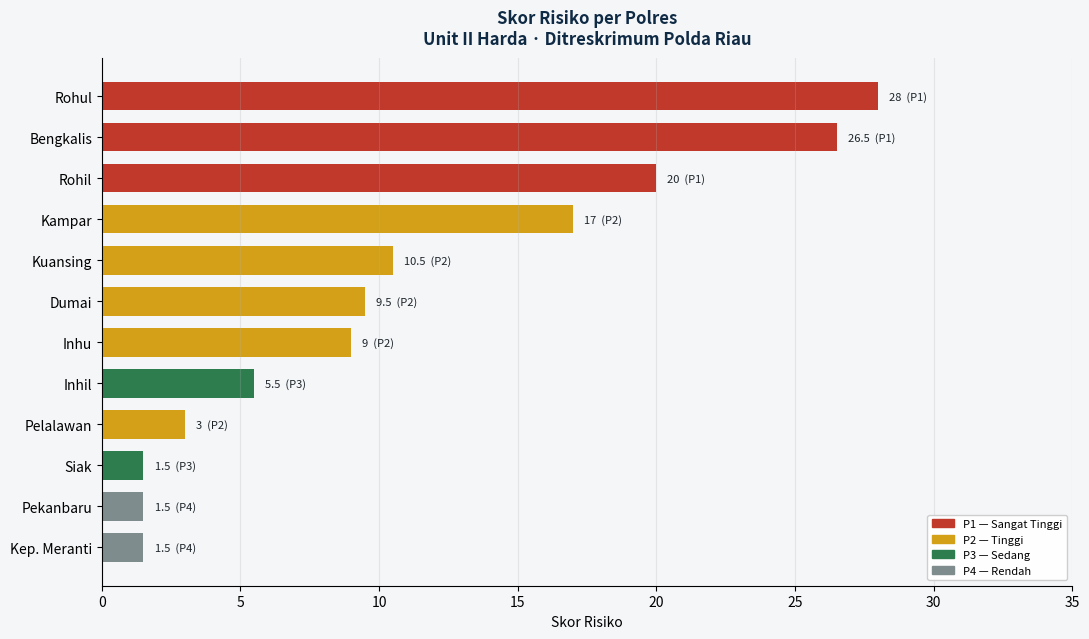
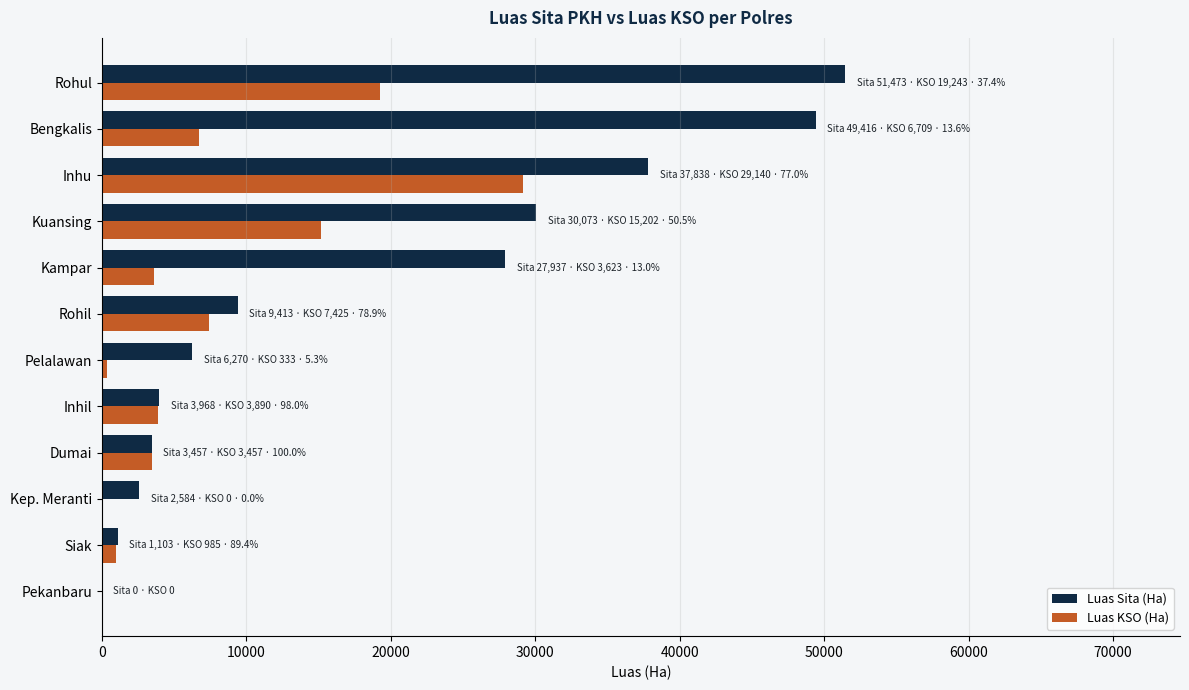
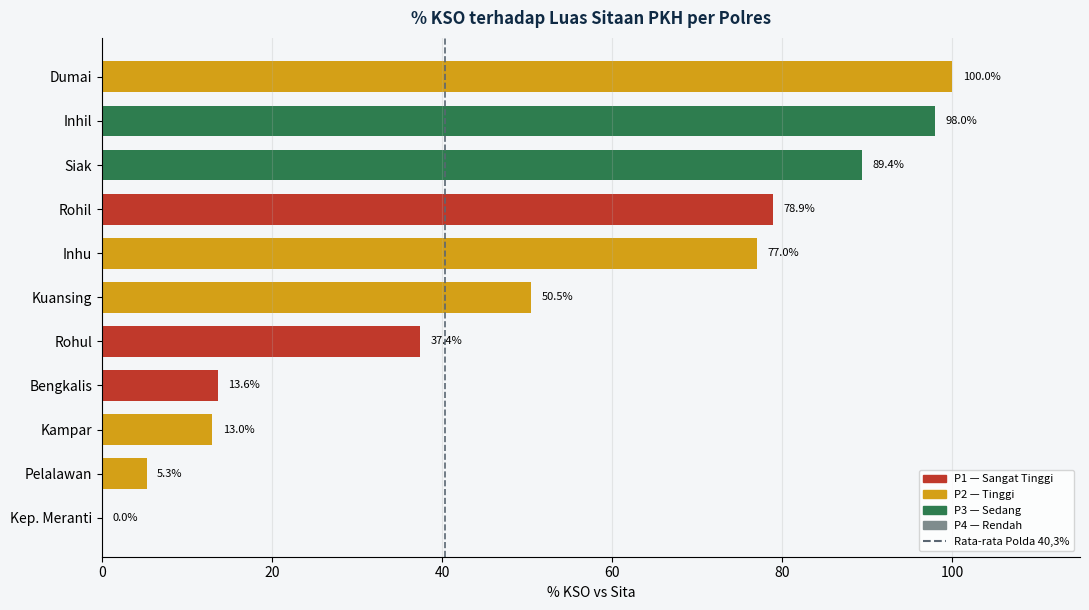
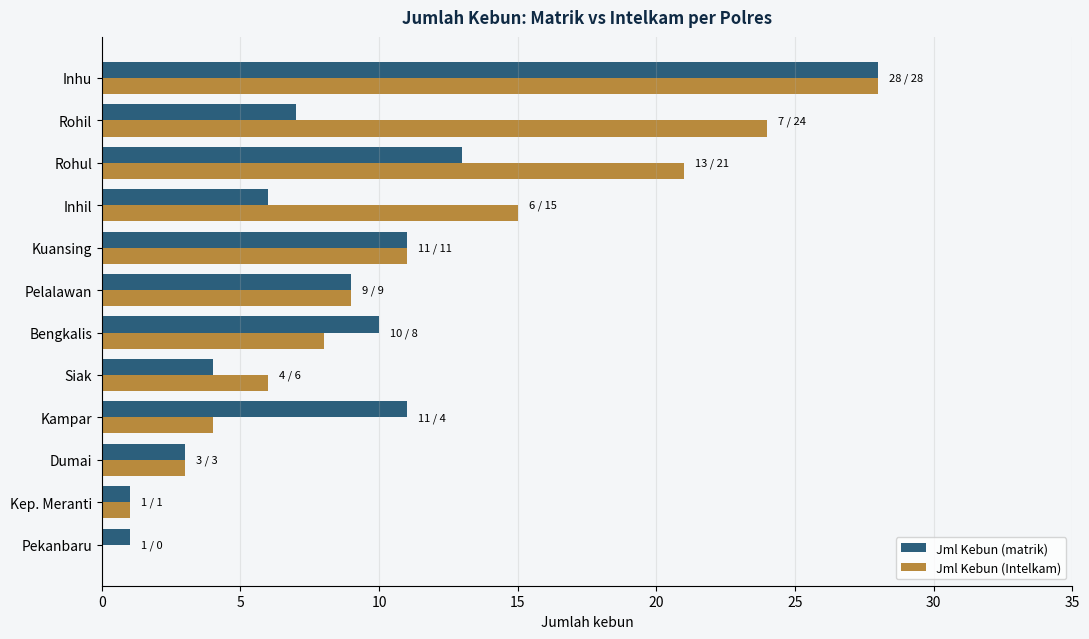
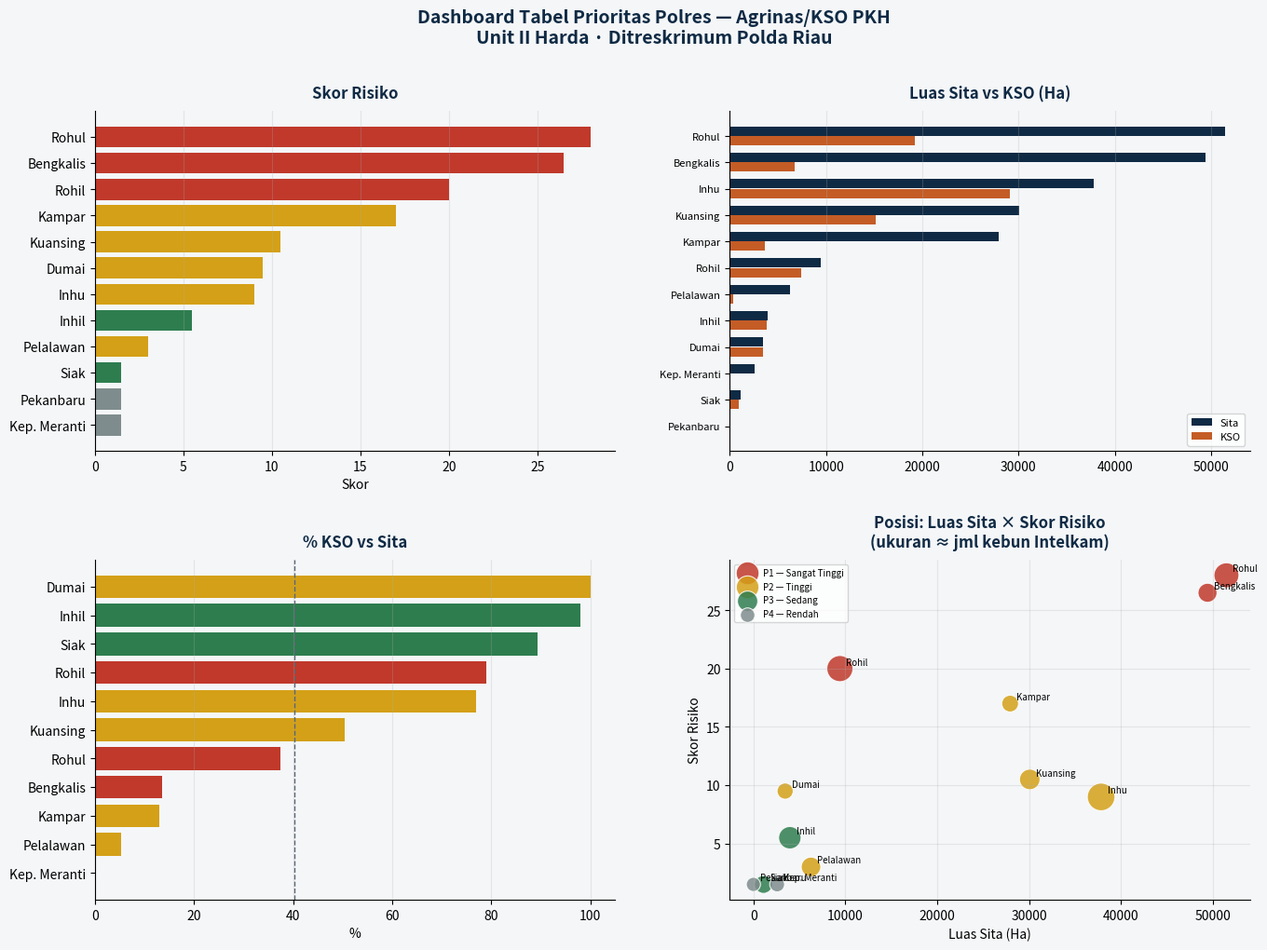
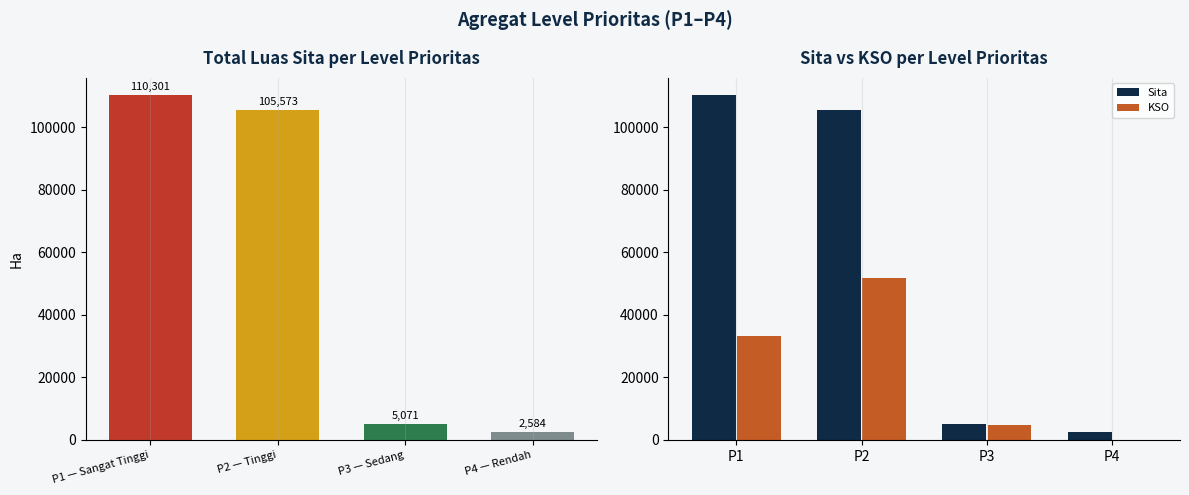

Recreate these plots in Python, in order.
# -*- coding: utf-8 -*-
"""Grafik dari tabel prioritas Polres (IDENTITAS + VOLUME KEBUN & LUAS).

Unit II Harda · Ditreskrimum Polda Riau
"""

from __future__ import annotations

import shutil
from pathlib import Path

import matplotlib.pyplot as plt
import matplotlib.patches as mpatches
import numpy as np
import pandas as pd

BASE = Path(r"C:\Users\Patron\Downloads\sawit lagi")
OUT = BASE / "output" / "grafik_tabel_prioritas_polres"
DOCS = BASE / "docs" / "prioritas"
OUT.mkdir(parents=True, exist_ok=True)
DOCS.mkdir(parents=True, exist_ok=True)

# Data dari tabel user (titik = ribuan, koma = desimal → float Python)
ROWS = [
    # polres, level, prioritas_harda, skor, kebun_matrik, kebun_intelkam, luas_sita, luas_kso, pct_kso
    ("Rohul", "P1", "Sangat tinggi", 28.0, 13, 21, 51473.11, 19243.34, 37.4),
    ("Bengkalis", "P1", "Sangat tinggi", 26.5, 10, 8, 49415.52, 6708.69, 13.6),
    ("Rohil", "P1", "Sangat tinggi", 20.0, 7, 24, 9412.55, 7424.55, 78.9),
    ("Kampar", "P2", "Tinggi", 17.0, 11, 4, 27936.70, 3622.59, 13.0),
    ("Kuansing", "P2", "Tinggi", 10.5, 11, 11, 30072.65, 15201.65, 50.5),
    ("Dumai", "P2", "Tinggi", 9.5, 3, 3, 3456.70, 3456.70, 100.0),
    ("Inhu", "P2", "Tinggi", 9.0, 28, 28, 37837.62, 29139.73, 77.0),
    ("Pelalawan", "P2", "Tinggi (dimensi TNTN)", 3.0, 9, 9, 6269.63, 333.01, 5.3),
    ("Inhil", "P3", "Sedang-tinggi", 5.5, 6, 15, 3968.36, 3890.36, 98.0),
    ("Siak", "P3", "Sedang", 1.5, 4, 6, 1102.68, 985.44, 89.4),
    ("Kep. Meranti", "P4", "Rendah (gap-fill)", 1.5, 1, 1, 2584.44, 0.00, 0.0),
    ("Pekanbaru", "P4", "Rendah (monitoring)", 1.5, 1, 0, 0.00, 0.00, np.nan),
]

LEVEL_COLOR = {
    "P1": "#C0392B",
    "P2": "#D4A017",
    "P3": "#2E7D4F",
    "P4": "#7F8C8D",
}

LEVEL_LABEL = {
    "P1": "P1 — Sangat Tinggi",
    "P2": "P2 — Tinggi",
    "P3": "P3 — Sedang",
    "P4": "P4 — Rendah",
}


def df_table() -> pd.DataFrame:
    df = pd.DataFrame(
        ROWS,
        columns=[
            "polres", "level", "prioritas_harda", "skor_risiko",
            "jml_kebun_matrik", "jml_kebun_intelkam",
            "luas_sita_ha", "luas_kso_ha", "pct_kso_vs_sita",
        ],
    )
    return df


def style(ax, title: str):
    ax.set_facecolor("#F4F6F8")
    ax.set_title(title, fontsize=12, fontweight="bold", color="#0F2A44", pad=10)
    for spine in ("top", "right"):
        ax.spines[spine].set_visible(False)
    ax.grid(axis="x", alpha=0.25)


def legend_level(ax, loc="lower right"):
    handles = [mpatches.Patch(color=LEVEL_COLOR[k], label=LEVEL_LABEL[k]) for k in ("P1", "P2", "P3", "P4")]
    ax.legend(handles=handles, loc=loc, fontsize=8, framealpha=0.95)


def chart_skor(df: pd.DataFrame, path: Path):
    data = df.sort_values("skor_risiko", ascending=True)
    fig, ax = plt.subplots(figsize=(11, 6.5), facecolor="#F4F6F8")
    colors = [LEVEL_COLOR[l] for l in data["level"]]
    ax.barh(data["polres"], data["skor_risiko"], color=colors, height=0.7)
    for y, (skor, level) in enumerate(zip(data["skor_risiko"], data["level"])):
        ax.text(skor + 0.4, y, f"{skor:g}  ({level})", va="center", fontsize=8, color="#1E242A")
    ax.set_xlabel("Skor Risiko")
    ax.set_xlim(0, data["skor_risiko"].max() * 1.25)
    style(ax, "Skor Risiko per Polres\nUnit II Harda · Ditreskrimum Polda Riau")
    legend_level(ax)
    fig.tight_layout()
    fig.savefig(path, dpi=170, bbox_inches="tight", facecolor=fig.get_facecolor())
    plt.close(fig)
    print("OK", path.name)


def chart_luas(df: pd.DataFrame, path: Path):
    data = df.sort_values("luas_sita_ha", ascending=True)
    y = np.arange(len(data))
    h = 0.38
    fig, ax = plt.subplots(figsize=(12, 7), facecolor="#F4F6F8")
    ax.barh(y + h / 2, data["luas_sita_ha"], h, label="Luas Sita (Ha)", color="#0F2A44")
    ax.barh(y - h / 2, data["luas_kso_ha"], h, label="Luas KSO (Ha)", color="#C45C26")
    ax.set_yticks(y)
    ax.set_yticklabels(data["polres"])
    for i, (sita, kso, pct) in enumerate(zip(data["luas_sita_ha"], data["luas_kso_ha"], data["pct_kso_vs_sita"])):
        ax.text(max(sita, kso) + 800, i, f"Sita {sita:,.0f} · KSO {kso:,.0f}" + (f" · {pct:.1f}%" if pd.notna(pct) else ""),
                va="center", fontsize=7, color="#1E242A")
    ax.set_xlabel("Luas (Ha)")
    ax.set_xlim(0, data["luas_sita_ha"].max() * 1.45)
    style(ax, "Luas Sita PKH vs Luas KSO per Polres")
    ax.legend(loc="lower right", fontsize=9)
    ax.grid(axis="x", alpha=0.25)
    fig.tight_layout()
    fig.savefig(path, dpi=170, bbox_inches="tight", facecolor=fig.get_facecolor())
    plt.close(fig)
    print("OK", path.name)


def chart_pct_kso(df: pd.DataFrame, path: Path):
    data = df[df["pct_kso_vs_sita"].notna()].sort_values("pct_kso_vs_sita", ascending=True)
    fig, ax = plt.subplots(figsize=(11, 6.2), facecolor="#F4F6F8")
    colors = [LEVEL_COLOR[l] for l in data["level"]]
    ax.barh(data["polres"], data["pct_kso_vs_sita"], color=colors, height=0.7)
    for y, pct in enumerate(data["pct_kso_vs_sita"]):
        ax.text(pct + 1.2, y, f"{pct:.1f}%", va="center", fontsize=8)
    ax.axvline(40.3, color="#5A6672", ls="--", lw=1.2)
    ax.set_xlabel("% KSO vs Sita")
    ax.set_xlim(0, 115)
    style(ax, "% KSO terhadap Luas Sitaan PKH per Polres")
    handles = [mpatches.Patch(color=LEVEL_COLOR[k], label=LEVEL_LABEL[k]) for k in ("P1", "P2", "P3", "P4")]
    handles.append(plt.Line2D([0], [0], color="#5A6672", ls="--", label="Rata-rata Polda 40,3%"))
    ax.legend(handles=handles, loc="lower right", fontsize=8)
    fig.tight_layout()
    fig.savefig(path, dpi=170, bbox_inches="tight", facecolor=fig.get_facecolor())
    plt.close(fig)
    print("OK", path.name)


def chart_kebun(df: pd.DataFrame, path: Path):
    data = df.sort_values("jml_kebun_intelkam", ascending=True)
    y = np.arange(len(data))
    h = 0.38
    fig, ax = plt.subplots(figsize=(11, 6.5), facecolor="#F4F6F8")
    ax.barh(y + h / 2, data["jml_kebun_matrik"], h, label="Jml Kebun (matrik)", color="#2C5F7C")
    ax.barh(y - h / 2, data["jml_kebun_intelkam"], h, label="Jml Kebun (Intelkam)", color="#B88A3D")
    ax.set_yticks(y)
    ax.set_yticklabels(data["polres"])
    for i, (a, b) in enumerate(zip(data["jml_kebun_matrik"], data["jml_kebun_intelkam"])):
        ax.text(max(a, b) + 0.4, i, f"{a} / {b}", va="center", fontsize=8)
    ax.set_xlabel("Jumlah kebun")
    ax.set_xlim(0, max(data["jml_kebun_matrik"].max(), data["jml_kebun_intelkam"].max()) * 1.25)
    style(ax, "Jumlah Kebun: Matrik vs Intelkam per Polres")
    ax.legend(loc="lower right", fontsize=9)
    fig.tight_layout()
    fig.savefig(path, dpi=170, bbox_inches="tight", facecolor=fig.get_facecolor())
    plt.close(fig)
    print("OK", path.name)


def chart_dashboard(df: pd.DataFrame, path: Path):
    fig = plt.figure(figsize=(16, 11), facecolor="#F4F6F8")
    gs = fig.add_gridspec(2, 2, hspace=0.32, wspace=0.22)
    ax1 = fig.add_subplot(gs[0, 0])
    ax2 = fig.add_subplot(gs[0, 1])
    ax3 = fig.add_subplot(gs[1, 0])
    ax4 = fig.add_subplot(gs[1, 1])

    # 1 skor
    d1 = df.sort_values("skor_risiko", ascending=True)
    ax1.barh(d1["polres"], d1["skor_risiko"], color=[LEVEL_COLOR[l] for l in d1["level"]])
    style(ax1, "Skor Risiko")
    ax1.set_xlabel("Skor")

    # 2 luas
    d2 = df.sort_values("luas_sita_ha", ascending=True)
    y = np.arange(len(d2))
    ax2.barh(y + 0.18, d2["luas_sita_ha"], 0.35, color="#0F2A44", label="Sita")
    ax2.barh(y - 0.18, d2["luas_kso_ha"], 0.35, color="#C45C26", label="KSO")
    ax2.set_yticks(y)
    ax2.set_yticklabels(d2["polres"], fontsize=8)
    style(ax2, "Luas Sita vs KSO (Ha)")
    ax2.legend(fontsize=8, loc="lower right")

    # 3 % kso
    d3 = df[df["pct_kso_vs_sita"].notna()].sort_values("pct_kso_vs_sita", ascending=True)
    ax3.barh(d3["polres"], d3["pct_kso_vs_sita"], color=[LEVEL_COLOR[l] for l in d3["level"]])
    ax3.axvline(40.3, color="#5A6672", ls="--", lw=1)
    style(ax3, "% KSO vs Sita")
    ax3.set_xlabel("%")

    # 4 bubble: luas sita vs skor
    for level, g in df.groupby("level"):
        ax4.scatter(
            g["luas_sita_ha"], g["skor_risiko"],
            s=120 + g["jml_kebun_intelkam"] * 12,
            c=LEVEL_COLOR[level], label=LEVEL_LABEL[level],
            alpha=0.85, edgecolors="white", linewidths=0.8,
        )
        for _, r in g.iterrows():
            ax4.annotate(r["polres"], (r["luas_sita_ha"], r["skor_risiko"]),
                         textcoords="offset points", xytext=(5, 3), fontsize=7)
    style(ax4, "Posisi: Luas Sita × Skor Risiko\n(ukuran ≈ jml kebun Intelkam)")
    ax4.set_xlabel("Luas Sita (Ha)")
    ax4.set_ylabel("Skor Risiko")
    ax4.legend(fontsize=7, loc="upper left")
    ax4.grid(True, alpha=0.25)

    fig.suptitle(
        "Dashboard Tabel Prioritas Polres — Agrinas/KSO PKH\nUnit II Harda · Ditreskrimum Polda Riau",
        fontsize=14, fontweight="bold", color="#0F2A44", y=0.98,
    )
    fig.savefig(path, dpi=170, bbox_inches="tight", facecolor=fig.get_facecolor())
    plt.close(fig)
    print("OK", path.name)


def chart_priority_stacked_volume(df: pd.DataFrame, path: Path):
    """Ringkas volume per level prioritas."""
    g = df.groupby("level", sort=False).agg(
        luas_sita=("luas_sita_ha", "sum"),
        luas_kso=("luas_kso_ha", "sum"),
        skor=("skor_risiko", "sum"),
        n=("polres", "count"),
    ).reindex(["P1", "P2", "P3", "P4"])
    fig, axes = plt.subplots(1, 2, figsize=(12, 5), facecolor="#F4F6F8")
    x = np.arange(len(g))
    axes[0].bar(x, g["luas_sita"], color=[LEVEL_COLOR[i] for i in g.index], width=0.65)
    axes[0].set_xticks(x)
    axes[0].set_xticklabels([LEVEL_LABEL[i] for i in g.index], rotation=15, ha="right", fontsize=8)
    axes[0].set_ylabel("Ha")
    style(axes[0], "Total Luas Sita per Level Prioritas")
    for i, v in enumerate(g["luas_sita"]):
        axes[0].text(i, v + 1500, f"{v:,.0f}", ha="center", fontsize=8)

    axes[1].bar(x - 0.18, g["luas_sita"], 0.35, label="Sita", color="#0F2A44")
    axes[1].bar(x + 0.18, g["luas_kso"], 0.35, label="KSO", color="#C45C26")
    axes[1].set_xticks(x)
    axes[1].set_xticklabels(g.index, fontsize=10)
    axes[1].legend(fontsize=8)
    style(axes[1], "Sita vs KSO per Level Prioritas")
    fig.suptitle("Agregat Level Prioritas (P1–P4)", fontsize=13, fontweight="bold", color="#0F2A44")
    fig.tight_layout()
    fig.savefig(path, dpi=170, bbox_inches="tight", facecolor=fig.get_facecolor())
    plt.close(fig)
    print("OK", path.name)


def write_html_gallery(paths: list[Path]):
    cards = "\n".join(
        f'<a class="card" href="./{p.name}"><img src="./{p.name}" alt="{p.stem}"/><div>{p.stem.replace("_", " ")}</div></a>'
        for p in paths
    )
    html = f"""<!DOCTYPE html>
<html lang="id"><head><meta charset="utf-8"/>
<title>Grafik Tabel Prioritas Polres — Unit II Harda</title>
<style>
body{{margin:0;font-family:Segoe UI,Calibri,sans-serif;background:#0F2A44;color:#fff}}
header{{padding:18px 24px;border-bottom:3px solid #C45C26}}
h1{{margin:0;font-size:1.2rem}} .sub{{color:#B8C5D0;font-size:.85rem;margin-top:4px}}
main{{padding:20px;display:grid;grid-template-columns:repeat(auto-fit,minmax(320px,1fr));gap:16px}}
.card{{background:rgba(255,255,255,.06);border:1px solid rgba(255,255,255,.12);border-radius:12px;padding:10px;color:#fff;text-decoration:none}}
.card img{{width:100%;border-radius:8px;background:#F4F6F8}}
.card div{{margin-top:8px;font-size:.85rem;color:#D0D7DE}}
</style></head><body>
<header>
  <h1>Grafik Tabel Prioritas Polres</h1>
  <div class="sub">Unit II Harda · Ditreskrimum Polda Riau · IDENTITAS + VOLUME KEBUN & LUAS</div>
</header>
<main>{cards}</main>
</body></html>"""
    (DOCS / "index.html").write_text(html, encoding="utf-8")
    (OUT / "index.html").write_text(html, encoding="utf-8")


def update_portal():
    portal = BASE / "docs" / "index.html"
    if not portal.exists():
        return
    text = portal.read_text(encoding="utf-8")
    if "./prioritas/" in text:
        return
    card = """
      <a class="card" href="./prioritas/">
        <span class="tag">GRAFIK</span>
        <h2>Tabel Prioritas Polres</h2>
        <p>Skor risiko, luas sita vs KSO, % KSO, dan perbandingan kebun matrik–Intelkam.</p>
      </a>"""
    marker = 'href="./pengelola/"'
    idx = text.find(marker)
    if idx == -1:
        marker = 'href="./cluster/"'
        idx = text.find(marker)
    if idx != -1:
        end = text.find("</a>", idx)
        if end != -1:
            portal.write_text(text[: end + 4] + "\n" + card + text[end + 4 :], encoding="utf-8")
            print("OK portal + prioritas")


def main():
    df = df_table()
    df.to_csv(OUT / "tabel_prioritas_polres.csv", index=False, encoding="utf-8-sig")
    df.to_csv(DOCS / "tabel_prioritas_polres.csv", index=False, encoding="utf-8-sig")

    files = [
        OUT / "fig_skor_risiko_polres.png",
        OUT / "fig_luas_sita_vs_kso.png",
        OUT / "fig_pct_kso_vs_sita.png",
        OUT / "fig_kebun_matrik_vs_intelkam.png",
        OUT / "fig_dashboard_prioritas_polres.png",
        OUT / "fig_agregat_level_prioritas.png",
    ]
    chart_skor(df, files[0])
    chart_luas(df, files[1])
    chart_pct_kso(df, files[2])
    chart_kebun(df, files[3])
    chart_dashboard(df, files[4])
    chart_priority_stacked_volume(df, files[5])

    # also root-friendly copies
    for f in files:
        shutil.copy2(f, BASE / f.name.replace("fig_", "Grafik_Prioritas_"))
        shutil.copy2(f, DOCS / f.name)

    write_html_gallery([Path(p.name) for p in files])
    update_portal()

    print("\nTOTAL Sita:", f"{df['luas_sita_ha'].sum():,.2f} Ha")
    print("TOTAL KSO :", f"{df['luas_kso_ha'].sum():,.2f} Ha")
    print("TOTAL Skor:", df["skor_risiko"].sum())
    print("Output:", OUT)


if __name__ == "__main__":
    main()
